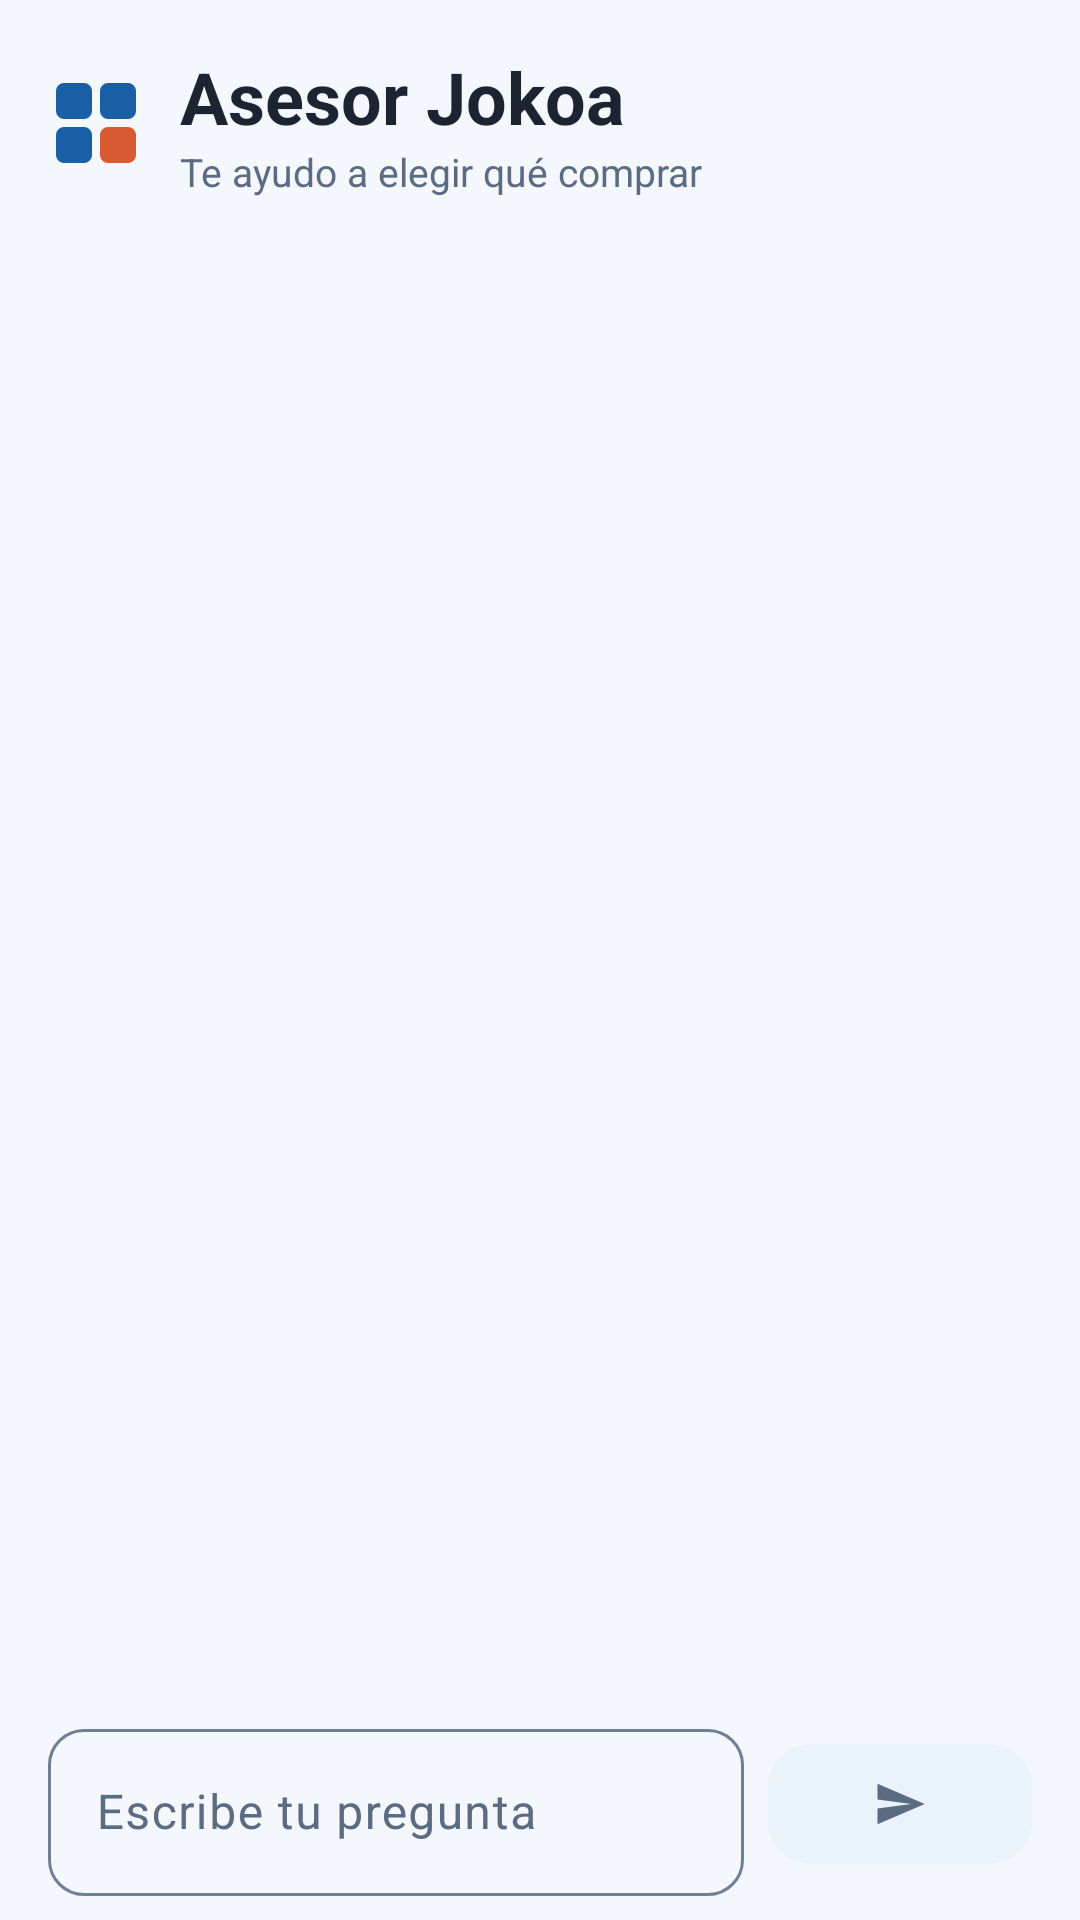

Reconstruct the res/layout file that produces this screen, plus the resources it refers to.
<!-- AndroidManifest.xml: application theme Theme.Jokoa -->
<!-- res/layout/fragment_asesor.xml -->
<?xml version="1.0" encoding="utf-8"?>
<LinearLayout xmlns:android="http://schemas.android.com/apk/res/android" xmlns:app="http://schemas.android.com/apk/res-auto"
    android:layout_width="match_parent"
    android:layout_height="match_parent"
    android:orientation="vertical">

    <LinearLayout
        android:layout_width="match_parent"
        android:layout_height="wrap_content"
        android:gravity="center_vertical"
        android:orientation="horizontal"
        android:paddingHorizontal="16dp"
        android:paddingTop="16dp"
        android:paddingBottom="12dp">

        <ImageView
            android:layout_width="32dp"
            android:layout_height="32dp"
            android:contentDescription="Logo de Jokoa"
            android:src="@drawable/ic_logo" />

        <LinearLayout
            android:layout_width="wrap_content"
            android:layout_height="wrap_content"
            android:layout_marginStart="12dp"
            android:orientation="vertical">

            <TextView
                style="@style/Texto.Titulo"
                android:layout_width="wrap_content"
                android:layout_height="wrap_content"
                android:text="Asesor Jokoa" />

            <TextView
                android:layout_width="wrap_content"
                android:layout_height="wrap_content"
                android:text="Te ayudo a elegir qué comprar"
                android:textColor="@color/jokoa_texto_2"
                android:textSize="13sp" />
        </LinearLayout>
    </LinearLayout>

    <androidx.recyclerview.widget.RecyclerView
        android:id="@+id/hilo"
        android:layout_width="match_parent"
        android:layout_height="0dp"
        android:layout_weight="1"
        android:clipToPadding="false"
        android:paddingHorizontal="16dp"
        android:paddingVertical="8dp" />

    <TextView
        android:id="@+id/tvError"
        android:layout_width="match_parent"
        android:layout_height="wrap_content"
        android:paddingHorizontal="16dp"
        android:paddingBottom="4dp"
        android:textColor="@color/jokoa_coral_oscuro"
        android:textSize="14sp"
        android:visibility="gone" />

    <LinearLayout
        android:layout_width="match_parent"
        android:layout_height="wrap_content"
        android:gravity="center_vertical"
        android:orientation="horizontal"
        android:paddingHorizontal="16dp"
        android:paddingVertical="8dp">

        <com.google.android.material.textfield.TextInputLayout
            android:layout_width="0dp"
            android:layout_height="wrap_content"
            android:layout_weight="1"
            android:hint="Escribe tu pregunta">

            <com.google.android.material.textfield.TextInputEditText
                android:id="@+id/etMensaje"
                android:layout_width="match_parent"
                android:layout_height="wrap_content"
                android:imeOptions="actionSend"
                android:inputType="textCapSentences|textMultiLine"
                android:maxLength="600"
                android:maxLines="4" />
        </com.google.android.material.textfield.TextInputLayout>

        <com.google.android.material.button.MaterialButton
            android:id="@+id/btnEnviar"
            style="@style/Widget.Jokoa.Button.CompactoAzul"
            android:layout_width="wrap_content"
            android:layout_height="wrap_content"
            android:layout_marginStart="8dp"
            android:contentDescription="Enviar"
            android:enabled="false"
            app:icon="@drawable/ic_enviar"
            app:iconGravity="textStart"
            app:iconPadding="0dp" />
    </LinearLayout>
</LinearLayout>
<!-- resources referenced by this layout -->
<resources>
  <color name="jokoa_coral_oscuro">#B8461F</color>
  <color name="jokoa_texto_2">#5B6B82</color>
  <!-- drawable ic_enviar (drawable) -->
  <?xml version="1.0" encoding="utf-8"?>
  <vector xmlns:android="http://schemas.android.com/apk/res/android"
      android:width="24dp"
      android:height="24dp"
      android:viewportWidth="24"
      android:viewportHeight="24"
      android:tint="?attr/colorControlNormal">
      <path android:fillColor="@android:color/white" android:pathData="M2.01,21L23,12 2.01,3 2,10l15,2 -15,2z" />
  </vector>
  <style name="Texto.Titulo" parent="TextAppearance.Material3.HeadlineSmall">
          <item name="android:textSize">24sp</item>
          <item name="android:textStyle">bold</item>
          <item name="android:textColor">@color/jokoa_texto</item>
      </style>
  <style name="Widget.Jokoa.Button.CompactoAzul">
          <item name="android:minHeight">48dp</item>
          <item name="android:textSize">15sp</item>
      </style>
  <style name="Theme.Jokoa" parent="Base.Theme.Jokoa" />
  <color name="jokoa_texto">#1B2430</color>
  <color name="jokoa_azul">#185FA5</color>
  <color name="jokoa_azul_claro">#D6E6F5</color>
  <color name="jokoa_azul_noche">#0F3F6E</color>
  <color name="jokoa_coral_tenue">#FDEEE8</color>
  <color name="jokoa_superficie">#FFFFFF</color>
  <color name="jokoa_borde_campo">#6F7F96</color>
  <color name="jokoa_borde">#D5DEEA</color>
  <color name="jokoa_fondo">#F4F7FB</color>
  <style name="Widget.Jokoa.Card" parent="Widget.Material3.CardView.Outlined">
          <item name="cardBackgroundColor">@color/jokoa_superficie</item>
          <item name="cardCornerRadius">16dp</item>
          <item name="cardElevation">2dp</item>
          <item name="strokeColor">@color/jokoa_borde</item>
          <item name="strokeWidth">1dp</item>
      </style>
  <style name="Widget.Jokoa.BottomNav.Indicador" parent="Widget.Material3.BottomNavigationView.ActiveIndicator">
          <item name="android:color">@color/jokoa_azul_claro</item>
      </style>
  <style name="TextoNavActivo" parent="TextoNav">
          <item name="android:textColor">@color/jokoa_azul_noche</item>
      </style>
  <style name="TextoNav" parent="TextAppearance.Material3.LabelMedium">
          <item name="android:textSize">12sp</item>
          <item name="android:textStyle">bold</item>
      </style>
  <color name="jokoa_coral">#D85A30</color>
  <style name="TextoPestana" parent="TextAppearance.Material3.TitleSmall">
          <item name="android:textSize">16sp</item>
          <item name="android:textStyle">bold</item>
          <item name="textAllCaps">false</item>
      </style>
  <style name="MaterialAlertDialog.Jokoa" parent="MaterialAlertDialog.Material3">
          <item name="shapeAppearance">@style/ShapeAppearance.Jokoa.Dialogo</item>
          <item name="backgroundTint">@color/jokoa_superficie</item>
      </style>
  <style name="MaterialAlertDialog.Jokoa.Titulo" parent="MaterialAlertDialog.Material3.Title.Text">
          <item name="android:textSize">20sp</item>
          <item name="android:textStyle">normal</item>
          <item name="android:textColor">@color/jokoa_texto</item>
      </style>
  <style name="Widget.Jokoa.Button.Texto" parent="Widget.Material3.Button.TextButton">
          <item name="android:minHeight">48dp</item>
          <item name="android:textSize">16sp</item>
          <item name="android:textStyle">bold</item>
          <item name="android:textAllCaps">false</item>
          <item name="android:textColor">@color/jokoa_azul</item>
      </style>
  <style name="Animacion.Jokoa.Dialogo" parent="@android:style/Animation.Dialog">
          <item name="android:windowEnterAnimation">@anim/dialogo_entra</item>
          <item name="android:windowExitAnimation">@anim/dialogo_sale</item>
      </style>
  <style name="ShapeAppearance.Jokoa.Dialogo" parent="ShapeAppearance.Material3.Corner.ExtraLarge">
          <item name="cornerSize">16dp</item>
      </style>
</resources>
